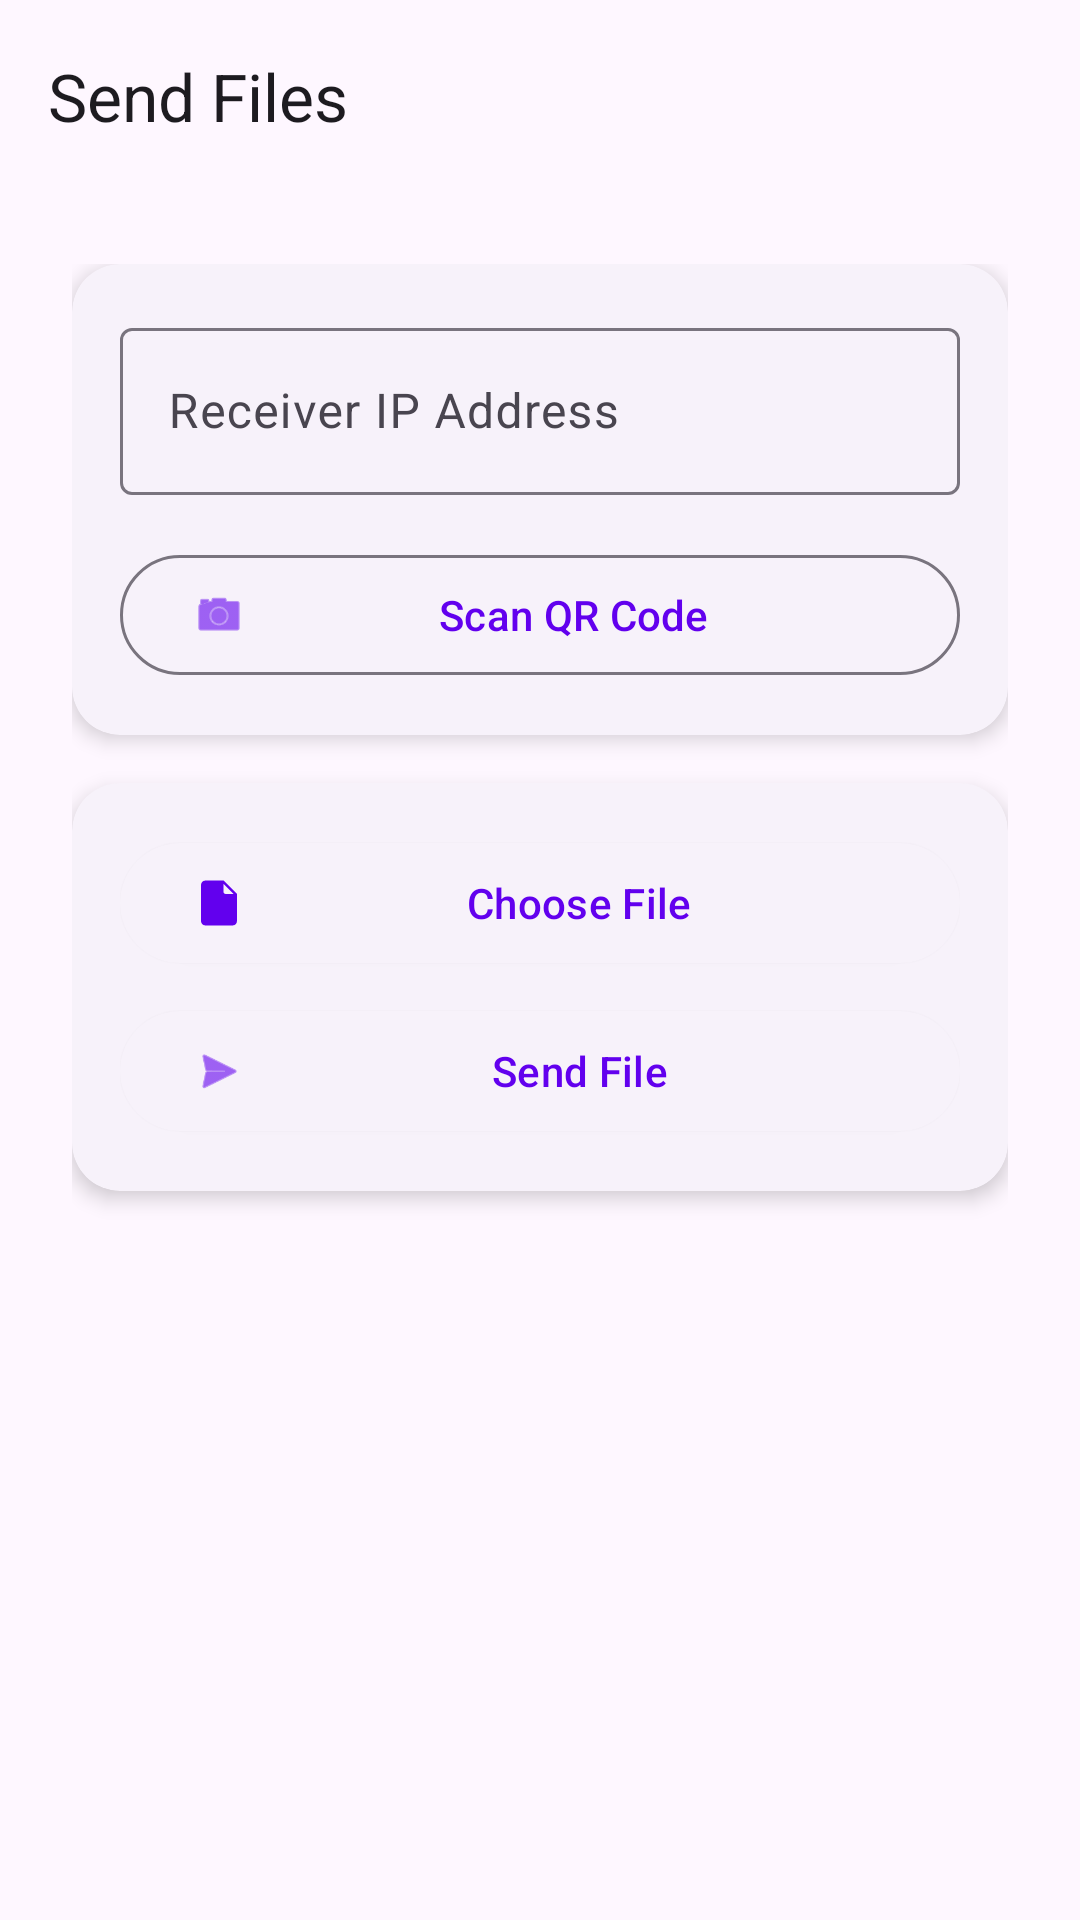

Produce the Android XML layout that renders to this screen, including the resource entries it uses.
<!-- AndroidManifest.xml: application theme Theme.FTP -->
<!-- res/layout/activity_sender.xml -->
<?xml version="1.0" encoding="utf-8"?>
<androidx.coordinatorlayout.widget.CoordinatorLayout
    xmlns:android="http://schemas.android.com/apk/res/android"
    xmlns:app="http://schemas.android.com/apk/res-auto"
    android:layout_width="match_parent"
    android:layout_height="match_parent">

    <com.google.android.material.appbar.AppBarLayout
        android:layout_width="match_parent"
        android:layout_height="wrap_content">

        <com.google.android.material.appbar.MaterialToolbar
            android:id="@+id/topAppBar"
            android:layout_width="match_parent"
            android:layout_height="?attr/actionBarSize"
            app:title="Send Files"
            app:navigationIcon="@drawable/send"
            app:titleTextAppearance="@style/TextAppearance.Material3.TitleLarge"
            style="@style/Widget.Material3.Toolbar.Surface"/>

    </com.google.android.material.appbar.AppBarLayout>

    <androidx.core.widget.NestedScrollView
        android:layout_width="match_parent"
        android:layout_height="match_parent"
        app:layout_behavior="@string/appbar_scrolling_view_behavior">

        <LinearLayout
            android:layout_width="match_parent"
            android:layout_height="match_parent"
            android:orientation="vertical"
            android:padding="24dp">

            <com.google.android.material.card.MaterialCardView
                android:layout_width="match_parent"
                android:layout_height="wrap_content"
                android:layout_marginBottom="16dp"
                app:cardElevation="4dp"
                app:cardCornerRadius="16dp">

                <LinearLayout
                    android:layout_width="match_parent"
                    android:layout_height="wrap_content"
                    android:orientation="vertical"
                    android:padding="16dp">

                    <com.google.android.material.textfield.TextInputLayout
                        android:id="@+id/ipInputLayout"
                        android:layout_width="match_parent"
                        android:layout_height="wrap_content"
                        android:hint="Receiver IP Address"
                        style="@style/Widget.Material3.TextInputLayout.OutlinedBox">

                        <com.google.android.material.textfield.TextInputEditText
                            android:id="@+id/edittext_ip"
                            android:layout_width="match_parent"
                            android:layout_height="wrap_content"
                            android:inputType="text"/>

                    </com.google.android.material.textfield.TextInputLayout>

                    <com.google.android.material.button.MaterialButton
                        android:id="@+id/btn_scan_qr"
                        android:layout_width="match_parent"
                        android:layout_height="wrap_content"
                        android:text="Scan QR Code"
                        android:layout_marginTop="16dp"
                        app:icon="@android:drawable/ic_menu_camera"
                        style="@style/Widget.Material3.Button.OutlinedButton"/>

                </LinearLayout>

            </com.google.android.material.card.MaterialCardView>

            <com.google.android.material.card.MaterialCardView
                android:layout_width="match_parent"
                android:layout_height="wrap_content"
                android:layout_marginBottom="16dp"
                app:cardElevation="4dp"
                app:cardCornerRadius="16dp">

                <LinearLayout
                    android:layout_width="match_parent"
                    android:layout_height="wrap_content"
                    android:orientation="vertical"
                    android:padding="16dp">

                    <com.google.android.material.button.MaterialButton
                        android:id="@+id/btn_choose_file"
                        android:layout_width="match_parent"
                        android:layout_height="wrap_content"
                        android:text="Choose File"
                        app:icon="@drawable/ic_menu_file"
                        style="@style/Widget.Material3.Button.ElevatedButton"/>

                    <com.google.android.material.button.MaterialButton
                        android:id="@+id/btn_send_file"
                        android:layout_width="match_parent"
                        android:layout_height="wrap_content"
                        android:text="Send File"
                        android:layout_marginTop="8dp"
                        app:icon="@android:drawable/ic_menu_send"
                        style="@style/Widget.Material3.Button.ElevatedButton"/>

                </LinearLayout>

            </com.google.android.material.card.MaterialCardView>

            
            <com.google.android.material.card.MaterialCardView
                android:id="@+id/progressCard"
                android:layout_width="match_parent"
                android:layout_height="wrap_content"
                android:visibility="invisible"
                app:cardElevation="4dp"
                app:cardCornerRadius="16dp">

                <LinearLayout
                    android:layout_width="match_parent"
                    android:layout_height="wrap_content"
                    android:orientation="vertical"
                    android:padding="16dp">

                    <TextView
                        android:layout_width="wrap_content"
                        android:layout_height="wrap_content"
                        android:text="Sending File"
                        android:textAppearance="@style/TextAppearance.Material3.TitleMedium"
                        android:layout_marginBottom="8dp"/>

                    <TextView
                        android:id="@+id/tvFileName"
                        android:layout_width="wrap_content"
                        android:layout_height="wrap_content"
                        android:textAppearance="@style/TextAppearance.Material3.BodyMedium"
                        android:layout_marginBottom="16dp"/>


                    <com.google.android.material.progressindicator.LinearProgressIndicator
                        android:id="@+id/progressBar"
                        android:layout_width="match_parent"
                        android:layout_height="wrap_content"
                        android:indeterminate="false"
                        app:trackCornerRadius="8dp"
                        app:trackThickness="4dp"
                        android:progress="0"
                        android:max="100"/>


                    <TextView
                        android:id="@+id/tvProgress"
                        android:layout_width="wrap_content"
                        android:layout_height="wrap_content"
                        android:text="0%"
                        android:textAppearance="@style/TextAppearance.Material3.BodySmall"
                        android:layout_marginTop="8dp"/>

                </LinearLayout>

            </com.google.android.material.card.MaterialCardView>

        </LinearLayout>

    </androidx.core.widget.NestedScrollView>

</androidx.coordinatorlayout.widget.CoordinatorLayout>
<!-- resources referenced by this layout -->
<resources>
  <!-- drawable ic_menu_file (drawable) -->
  <vector xmlns:android="http://schemas.android.com/apk/res/android"
      android:width="24dp"
      android:height="24dp"
      android:viewportWidth="24"
      android:viewportHeight="24"
      android:tint="?attr/colorPrimary">
  
      <path
          android:fillColor="@android:color/white"
          android:pathData="M14,2H6c-1.1,0 -2,0.9 -2,2v16c0,1.1 0.9,2 2,2h12c1.1,0 2,-0.9 2,-2V8l-6,-6zM14,9V3.5L18.5,8H15c-0.55,0 -1,-0.45 -1,-1z" />
  </vector>
  <style name="Theme.FTP" parent="Theme.Material3.Light.NoActionBar">
          
          <item name="colorPrimary">@color/purple_500</item>
          <item name="colorPrimaryVariant">@color/purple_700</item>
          <item name="colorOnPrimary">@color/white</item>
          
          <item name="colorSecondary">@color/teal_200</item>
          <item name="colorSecondaryVariant">@color/teal_700</item>
          <item name="colorOnSecondary">@color/black</item>
          
          <item name="android:statusBarColor">?attr/colorPrimaryVariant</item>
          
          <item name="materialButtonStyle">@style/Widget.Material3.Button</item>
          <item name="materialCardViewStyle">@style/Widget.Material3.CardView.Elevated</item>
          <item name="textInputStyle">@style/Widget.Material3.TextInputLayout.OutlinedBox</item>
      </style>
  <!-- not gathered from this repository: default colours our renderer supplied (Android Studio template values) -->
  <color name="purple_500">#FF6200EE</color>
  <color name="purple_700">#FF3700B3</color>
  <color name="teal_200">#FF03DAC5</color>
  <color name="teal_700">#FF018786</color>
  <color name="black">#FF000000</color>
  <color name="white">#FFFFFFFF</color>
</resources>
